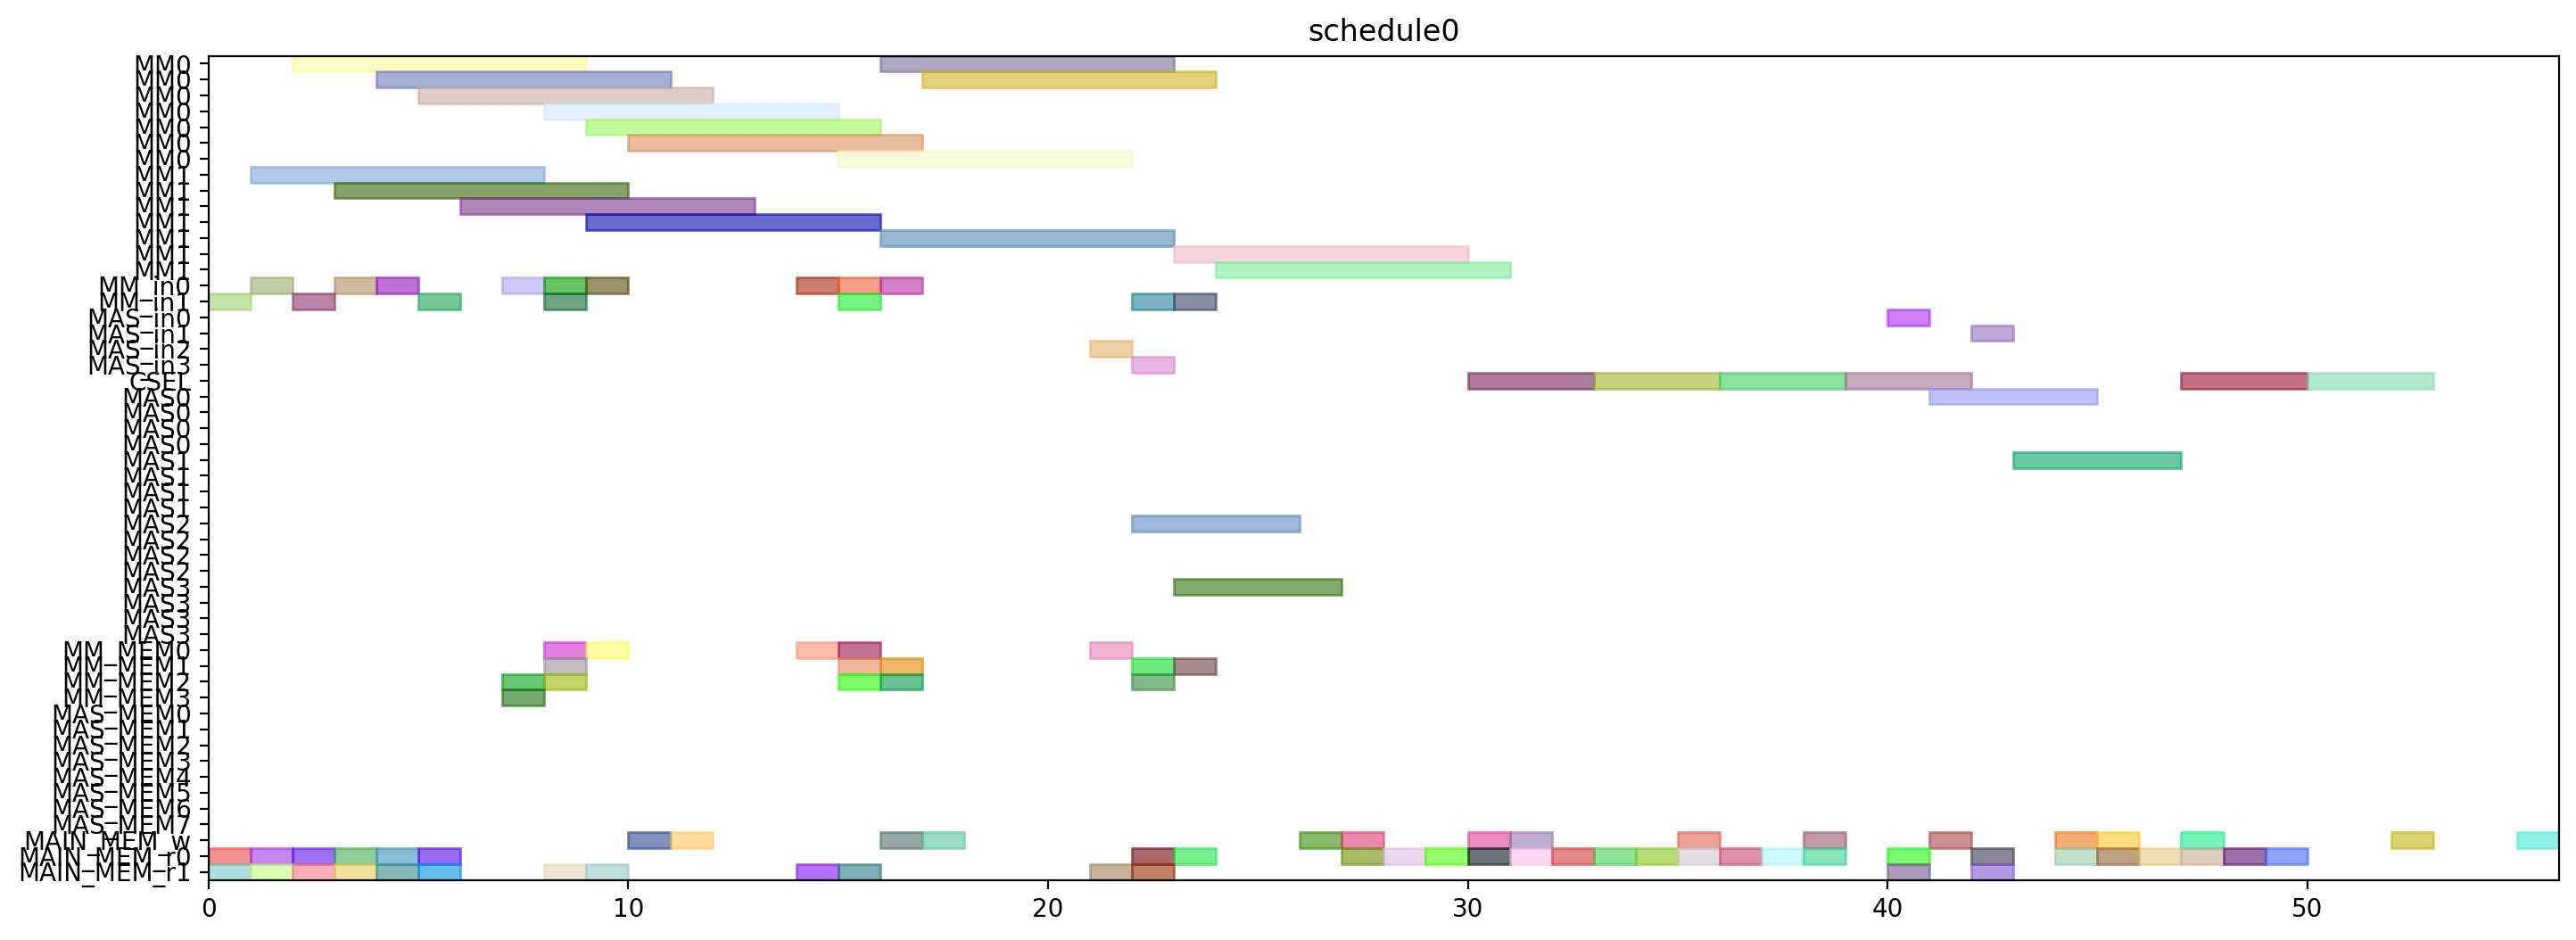

Write Python code to recreate this figure.
from pyschedule import Scenario, solvers, plotters, alt


def solve():
	horizon = 120
	S = Scenario("schedule0", horizon=horizon)

	# resource
	MM = S.Resources('MM', num=2, size=7)
	MM_in = S.Resources('MM_in', num=2)
	MAS_in = S.Resources('MAS_in', num=4)
	CSEL = S.Resource('CSEL')
	MAS = S.Resources('MAS', num=4, size=4, periods=range(1, horizon))
	MM_MEM = S.Resources('MM_MEM', num=4)
	MAS_MEM = S.Resources('MAS_MEM', num=8)
	MAIN_MEM_w = S.Resource('MAIN_MEM_w', size=1)
	MAIN_MEM_r = S.Resources('MAIN_MEM_r', num=2)

	# result of previous scheduling

	# new tasks
	alpha0 = S.Task('alpha0', length=7, delay_cost=1)
	alpha0 += alt(MM)
	alpha0_in = S.Task('alpha0_in', length=1, delay_cost=1)
	alpha0_in += alt(MM_in)
	S += alpha0_in*MM_in[0]<=alpha0*MM[0]
	S += alpha0_in*MM_in[1]<=alpha0*MM[1]
	alpha0_mem0 = S.Task('alpha0_mem0', length=1, delay_cost=1)
	alpha0_mem0 += MAIN_MEM_r[0]
	S += alpha0_mem0 <= alpha0

	alpha0_mem1 = S.Task('alpha0_mem1', length=1, delay_cost=1)
	alpha0_mem1 += MAIN_MEM_r[1]
	S += alpha0_mem1 <= alpha0

	alpha1 = S.Task('alpha1', length=7, delay_cost=1)
	alpha1 += alt(MM)
	alpha1_in = S.Task('alpha1_in', length=1, delay_cost=1)
	alpha1_in += alt(MM_in)
	S += alpha1_in*MM_in[0]<=alpha1*MM[0]
	S += alpha1_in*MM_in[1]<=alpha1*MM[1]
	alpha1_mem0 = S.Task('alpha1_mem0', length=1, delay_cost=1)
	alpha1_mem0 += MAIN_MEM_r[0]
	S += alpha1_mem0 <= alpha1

	alpha1_mem1 = S.Task('alpha1_mem1', length=1, delay_cost=1)
	alpha1_mem1 += MAIN_MEM_r[1]
	S += alpha1_mem1 <= alpha1

	xit2N0 = S.Task('xit2N0', length=7, delay_cost=1)
	xit2N0 += alt(MM)
	xit2N0_in = S.Task('xit2N0_in', length=1, delay_cost=1)
	xit2N0_in += alt(MM_in)
	S += xit2N0_in*MM_in[0]<=xit2N0*MM[0]
	S += xit2N0_in*MM_in[1]<=xit2N0*MM[1]
	S += 0<xit2N0

	xit2N0_w = S.Task('xit2N0_w', length=1, delay_cost=1)
	xit2N0_w += alt(MAIN_MEM_w)
	S += xit2N0 <= xit2N0_w

	xit2N0_mem0 = S.Task('xit2N0_mem0', length=1, delay_cost=1)
	xit2N0_mem0 += MAIN_MEM_r[0]
	S += xit2N0_mem0 <= xit2N0

	xit2N0_mem1 = S.Task('xit2N0_mem1', length=1, delay_cost=1)
	xit2N0_mem1 += MAIN_MEM_r[1]
	S += xit2N0_mem1 <= xit2N0

	xit2N1 = S.Task('xit2N1', length=7, delay_cost=1)
	xit2N1 += alt(MM)
	xit2N1_in = S.Task('xit2N1_in', length=1, delay_cost=1)
	xit2N1_in += alt(MM_in)
	S += xit2N1_in*MM_in[0]<=xit2N1*MM[0]
	S += xit2N1_in*MM_in[1]<=xit2N1*MM[1]
	S += 0<xit2N1

	xit2N1_w = S.Task('xit2N1_w', length=1, delay_cost=1)
	xit2N1_w += alt(MAIN_MEM_w)
	S += xit2N1 <= xit2N1_w

	xit2N1_mem0 = S.Task('xit2N1_mem0', length=1, delay_cost=1)
	xit2N1_mem0 += MAIN_MEM_r[0]
	S += xit2N1_mem0 <= xit2N1

	xit2N1_mem1 = S.Task('xit2N1_mem1', length=1, delay_cost=1)
	xit2N1_mem1 += MAIN_MEM_r[1]
	S += xit2N1_mem1 <= xit2N1

	t30 = S.Task('t30', length=7, delay_cost=1)
	t30 += alt(MM)
	t30_in = S.Task('t30_in', length=1, delay_cost=1)
	t30_in += alt(MM_in)
	S += t30_in*MM_in[0]<=t30*MM[0]
	S += t30_in*MM_in[1]<=t30*MM[1]
	t30_mem0 = S.Task('t30_mem0', length=1, delay_cost=1)
	t30_mem0 += MAIN_MEM_r[0]
	S += t30_mem0 <= t30

	t30_mem1 = S.Task('t30_mem1', length=1, delay_cost=1)
	t30_mem1 += MAIN_MEM_r[1]
	S += t30_mem1 <= t30

	t31 = S.Task('t31', length=7, delay_cost=1)
	t31 += alt(MM)
	t31_in = S.Task('t31_in', length=1, delay_cost=1)
	t31_in += alt(MM_in)
	S += t31_in*MM_in[0]<=t31*MM[0]
	S += t31_in*MM_in[1]<=t31*MM[1]
	t31_mem0 = S.Task('t31_mem0', length=1, delay_cost=1)
	t31_mem0 += MAIN_MEM_r[0]
	S += t31_mem0 <= t31

	t31_mem1 = S.Task('t31_mem1', length=1, delay_cost=1)
	t31_mem1 += MAIN_MEM_r[1]
	S += t31_mem1 <= t31

	alphaD0 = S.Task('alphaD0', length=7, delay_cost=1)
	alphaD0 += alt(MM)
	alphaD0_in = S.Task('alphaD0_in', length=1, delay_cost=1)
	alphaD0_in += alt(MM_in)
	S += alphaD0_in*MM_in[0]<=alphaD0*MM[0]
	S += alphaD0_in*MM_in[1]<=alphaD0*MM[1]
	S += 0<alphaD0

	alphaD0_w = S.Task('alphaD0_w', length=1, delay_cost=1)
	alphaD0_w += alt(MAIN_MEM_w)
	S += alphaD0 <= alphaD0_w

	alphaD0_mem0 = S.Task('alphaD0_mem0', length=1, delay_cost=1)
	alphaD0_mem0 += alt(MM_MEM)
	S += (alpha0*MM[0])-1 < alphaD0_mem0*MM_MEM[0]
	S += (alpha0*MM[1])-1 < alphaD0_mem0*MM_MEM[2]
	S += alphaD0_mem0 <= alphaD0

	alphaD0_mem1 = S.Task('alphaD0_mem1', length=1, delay_cost=1)
	alphaD0_mem1 += MAIN_MEM_r[1]
	S += alphaD0_mem1 <= alphaD0

	alphaD1 = S.Task('alphaD1', length=7, delay_cost=1)
	alphaD1 += alt(MM)
	alphaD1_in = S.Task('alphaD1_in', length=1, delay_cost=1)
	alphaD1_in += alt(MM_in)
	S += alphaD1_in*MM_in[0]<=alphaD1*MM[0]
	S += alphaD1_in*MM_in[1]<=alphaD1*MM[1]
	S += 0<alphaD1

	alphaD1_w = S.Task('alphaD1_w', length=1, delay_cost=1)
	alphaD1_w += alt(MAIN_MEM_w)
	S += alphaD1 <= alphaD1_w

	alphaD1_mem0 = S.Task('alphaD1_mem0', length=1, delay_cost=1)
	alphaD1_mem0 += alt(MM_MEM)
	S += (alpha1*MM[0])-1 < alphaD1_mem0*MM_MEM[0]
	S += (alpha1*MM[1])-1 < alphaD1_mem0*MM_MEM[2]
	S += alphaD1_mem0 <= alphaD1

	alphaD1_mem1 = S.Task('alphaD1_mem1', length=1, delay_cost=1)
	alphaD1_mem1 += MAIN_MEM_r[1]
	S += alphaD1_mem1 <= alphaD1

	alpha20 = S.Task('alpha20', length=7, delay_cost=1)
	alpha20 += alt(MM)
	alpha20_in = S.Task('alpha20_in', length=1, delay_cost=1)
	alpha20_in += alt(MM_in)
	S += alpha20_in*MM_in[0]<=alpha20*MM[0]
	S += alpha20_in*MM_in[1]<=alpha20*MM[1]
	alpha20_mem0 = S.Task('alpha20_mem0', length=1, delay_cost=1)
	alpha20_mem0 += alt(MM_MEM)
	S += (alpha0*MM[0])-1 < alpha20_mem0*MM_MEM[0]
	S += (alpha0*MM[1])-1 < alpha20_mem0*MM_MEM[2]
	S += alpha20_mem0 <= alpha20

	alpha20_mem1 = S.Task('alpha20_mem1', length=1, delay_cost=1)
	alpha20_mem1 += alt(MM_MEM)
	S += (alpha0*MM[0])-1 < alpha20_mem1*MM_MEM[1]
	S += (alpha0*MM[1])-1 < alpha20_mem1*MM_MEM[3]
	S += alpha20_mem1 <= alpha20

	alpha21 = S.Task('alpha21', length=7, delay_cost=1)
	alpha21 += alt(MM)
	alpha21_in = S.Task('alpha21_in', length=1, delay_cost=1)
	alpha21_in += alt(MM_in)
	S += alpha21_in*MM_in[0]<=alpha21*MM[0]
	S += alpha21_in*MM_in[1]<=alpha21*MM[1]
	alpha21_mem0 = S.Task('alpha21_mem0', length=1, delay_cost=1)
	alpha21_mem0 += alt(MM_MEM)
	S += (alpha1*MM[0])-1 < alpha21_mem0*MM_MEM[0]
	S += (alpha1*MM[1])-1 < alpha21_mem0*MM_MEM[2]
	S += alpha21_mem0 <= alpha21

	alpha21_mem1 = S.Task('alpha21_mem1', length=1, delay_cost=1)
	alpha21_mem1 += alt(MM_MEM)
	S += (alpha1*MM[0])-1 < alpha21_mem1*MM_MEM[1]
	S += (alpha1*MM[1])-1 < alpha21_mem1*MM_MEM[3]
	S += alpha21_mem1 <= alpha21

	alpha2V0 = S.Task('alpha2V0', length=7, delay_cost=1)
	alpha2V0 += alt(MM)
	alpha2V0_in = S.Task('alpha2V0_in', length=1, delay_cost=1)
	alpha2V0_in += alt(MM_in)
	S += alpha2V0_in*MM_in[0]<=alpha2V0*MM[0]
	S += alpha2V0_in*MM_in[1]<=alpha2V0*MM[1]
	alpha2V0_mem0 = S.Task('alpha2V0_mem0', length=1, delay_cost=1)
	alpha2V0_mem0 += alt(MM_MEM)
	S += (alpha20*MM[0])-1 < alpha2V0_mem0*MM_MEM[0]
	S += (alpha20*MM[1])-1 < alpha2V0_mem0*MM_MEM[2]
	S += alpha2V0_mem0 <= alpha2V0

	alpha2V0_mem1 = S.Task('alpha2V0_mem1', length=1, delay_cost=1)
	alpha2V0_mem1 += MAIN_MEM_r[1]
	S += alpha2V0_mem1 <= alpha2V0

	alpha2V1 = S.Task('alpha2V1', length=7, delay_cost=1)
	alpha2V1 += alt(MM)
	alpha2V1_in = S.Task('alpha2V1_in', length=1, delay_cost=1)
	alpha2V1_in += alt(MM_in)
	S += alpha2V1_in*MM_in[0]<=alpha2V1*MM[0]
	S += alpha2V1_in*MM_in[1]<=alpha2V1*MM[1]
	alpha2V1_mem0 = S.Task('alpha2V1_mem0', length=1, delay_cost=1)
	alpha2V1_mem0 += alt(MM_MEM)
	S += (alpha21*MM[0])-1 < alpha2V1_mem0*MM_MEM[0]
	S += (alpha21*MM[1])-1 < alpha2V1_mem0*MM_MEM[2]
	S += alpha2V1_mem0 <= alpha2V1

	alpha2V1_mem1 = S.Task('alpha2V1_mem1', length=1, delay_cost=1)
	alpha2V1_mem1 += MAIN_MEM_r[1]
	S += alpha2V1_mem1 <= alpha2V1

	t3alphaD0 = S.Task('t3alphaD0', length=7, delay_cost=1)
	t3alphaD0 += alt(MM)
	t3alphaD0_in = S.Task('t3alphaD0_in', length=1, delay_cost=1)
	t3alphaD0_in += alt(MM_in)
	S += t3alphaD0_in*MM_in[0]<=t3alphaD0*MM[0]
	S += t3alphaD0_in*MM_in[1]<=t3alphaD0*MM[1]
	t3alphaD0_mem0 = S.Task('t3alphaD0_mem0', length=1, delay_cost=1)
	t3alphaD0_mem0 += alt(MM_MEM)
	S += (t30*MM[0])-1 < t3alphaD0_mem0*MM_MEM[0]
	S += (t30*MM[1])-1 < t3alphaD0_mem0*MM_MEM[2]
	S += t3alphaD0_mem0 <= t3alphaD0

	t3alphaD0_mem1 = S.Task('t3alphaD0_mem1', length=1, delay_cost=1)
	t3alphaD0_mem1 += alt(MM_MEM)
	S += (alphaD0*MM[0])-1 < t3alphaD0_mem1*MM_MEM[1]
	S += (alphaD0*MM[1])-1 < t3alphaD0_mem1*MM_MEM[3]
	S += t3alphaD0_mem1 <= t3alphaD0

	t3alphaD1 = S.Task('t3alphaD1', length=7, delay_cost=1)
	t3alphaD1 += alt(MM)
	t3alphaD1_in = S.Task('t3alphaD1_in', length=1, delay_cost=1)
	t3alphaD1_in += alt(MM_in)
	S += t3alphaD1_in*MM_in[0]<=t3alphaD1*MM[0]
	S += t3alphaD1_in*MM_in[1]<=t3alphaD1*MM[1]
	t3alphaD1_mem0 = S.Task('t3alphaD1_mem0', length=1, delay_cost=1)
	t3alphaD1_mem0 += alt(MM_MEM)
	S += (t31*MM[0])-1 < t3alphaD1_mem0*MM_MEM[0]
	S += (t31*MM[1])-1 < t3alphaD1_mem0*MM_MEM[2]
	S += t3alphaD1_mem0 <= t3alphaD1

	t3alphaD1_mem1 = S.Task('t3alphaD1_mem1', length=1, delay_cost=1)
	t3alphaD1_mem1 += alt(MM_MEM)
	S += (alphaD1*MM[0])-1 < t3alphaD1_mem1*MM_MEM[1]
	S += (alphaD1*MM[1])-1 < t3alphaD1_mem1*MM_MEM[3]
	S += t3alphaD1_mem1 <= t3alphaD1

	y20 = S.Task('y20', length=7, delay_cost=1)
	y20 += alt(MM)
	y20_in = S.Task('y20_in', length=1, delay_cost=1)
	y20_in += alt(MM_in)
	S += y20_in*MM_in[0]<=y20*MM[0]
	S += y20_in*MM_in[1]<=y20*MM[1]
	S += 0<y20

	y20_w = S.Task('y20_w', length=1, delay_cost=1)
	y20_w += alt(MAIN_MEM_w)
	S += y20 <= y20_w

	y20_mem0 = S.Task('y20_mem0', length=1, delay_cost=1)
	y20_mem0 += MAIN_MEM_r[0]
	S += y20_mem0 <= y20

	y20_mem1 = S.Task('y20_mem1', length=1, delay_cost=1)
	y20_mem1 += alt(MM_MEM)
	S += (t3alphaD0*MM[0])-1 < y20_mem1*MM_MEM[1]
	S += (t3alphaD0*MM[1])-1 < y20_mem1*MM_MEM[3]
	S += y20_mem1 <= y20

	y21 = S.Task('y21', length=7, delay_cost=1)
	y21 += alt(MM)
	y21_in = S.Task('y21_in', length=1, delay_cost=1)
	y21_in += alt(MM_in)
	S += y21_in*MM_in[0]<=y21*MM[0]
	S += y21_in*MM_in[1]<=y21*MM[1]
	S += 0<y21

	y21_w = S.Task('y21_w', length=1, delay_cost=1)
	y21_w += alt(MAIN_MEM_w)
	S += y21 <= y21_w

	y21_mem0 = S.Task('y21_mem0', length=1, delay_cost=1)
	y21_mem0 += MAIN_MEM_r[0]
	S += y21_mem0 <= y21

	y21_mem1 = S.Task('y21_mem1', length=1, delay_cost=1)
	y21_mem1 += alt(MM_MEM)
	S += (t3alphaD1*MM[0])-1 < y21_mem1*MM_MEM[1]
	S += (t3alphaD1*MM[1])-1 < y21_mem1*MM_MEM[3]
	S += y21_mem1 <= y21

	alpha2V_U0 = S.Task('alpha2V_U0', length=4, delay_cost=1)
	alpha2V_U0 += alt(MAS)
	alpha2V_U0_in = S.Task('alpha2V_U0_in', length=1, delay_cost=1)
	alpha2V_U0_in += alt(MAS_in)
	S += alpha2V_U0_in*MAS_in[0]<=alpha2V_U0*MAS[0]

	S += alpha2V_U0_in*MAS_in[1]<=alpha2V_U0*MAS[1]

	S += alpha2V_U0_in*MAS_in[2]<=alpha2V_U0*MAS[2]

	S += alpha2V_U0_in*MAS_in[3]<=alpha2V_U0*MAS[3]

	S += 0<alpha2V_U0

	alpha2V_U0_w = S.Task('alpha2V_U0_w', length=1, delay_cost=1)
	alpha2V_U0_w += alt(MAIN_MEM_w)
	S += alpha2V_U0 <= alpha2V_U0_w

	alpha2V_U0_mem0 = S.Task('alpha2V_U0_mem0', length=1, delay_cost=1)
	alpha2V_U0_mem0 += alt(MM_MEM)
	S += (alpha2V0*MM[0])-1 < alpha2V_U0_mem0*MM_MEM[0]
	S += (alpha2V0*MM[1])-1 < alpha2V_U0_mem0*MM_MEM[2]
	S += alpha2V_U0_mem0 <= alpha2V_U0

	alpha2V_U0_mem1 = S.Task('alpha2V_U0_mem1', length=1, delay_cost=1)
	alpha2V_U0_mem1 += MAIN_MEM_r[1]
	S += alpha2V_U0_mem1 <= alpha2V_U0

	alpha2V_U1 = S.Task('alpha2V_U1', length=4, delay_cost=1)
	alpha2V_U1 += alt(MAS)
	alpha2V_U1_in = S.Task('alpha2V_U1_in', length=1, delay_cost=1)
	alpha2V_U1_in += alt(MAS_in)
	S += alpha2V_U1_in*MAS_in[0]<=alpha2V_U1*MAS[0]

	S += alpha2V_U1_in*MAS_in[1]<=alpha2V_U1*MAS[1]

	S += alpha2V_U1_in*MAS_in[2]<=alpha2V_U1*MAS[2]

	S += alpha2V_U1_in*MAS_in[3]<=alpha2V_U1*MAS[3]

	S += 0<alpha2V_U1

	alpha2V_U1_w = S.Task('alpha2V_U1_w', length=1, delay_cost=1)
	alpha2V_U1_w += alt(MAIN_MEM_w)
	S += alpha2V_U1 <= alpha2V_U1_w

	alpha2V_U1_mem0 = S.Task('alpha2V_U1_mem0', length=1, delay_cost=1)
	alpha2V_U1_mem0 += alt(MM_MEM)
	S += (alpha2V1*MM[0])-1 < alpha2V_U1_mem0*MM_MEM[0]
	S += (alpha2V1*MM[1])-1 < alpha2V_U1_mem0*MM_MEM[2]
	S += alpha2V_U1_mem0 <= alpha2V_U1

	alpha2V_U1_mem1 = S.Task('alpha2V_U1_mem1', length=1, delay_cost=1)
	alpha2V_U1_mem1 += MAIN_MEM_r[1]
	S += alpha2V_U1_mem1 <= alpha2V_U1

	X0 = S.Task('X0', length=3, delay_cost=1)
	X0 += alt(CSEL)

	X0_w = S.Task('X0_w', length=1, delay_cost=1)
	X0_w += alt(MAIN_MEM_w)
	S += X0+2 <= X0_w

	X0_mem0 = S.Task('X0_mem0', length=1, delay_cost=1)
	X0_mem0 += MAIN_MEM_r[0]
	S += alpha2V_U0_w < X0_mem0
	S += X0_mem0+ 2 <= X0

	X0_mem1 = S.Task('X0_mem1', length=1, delay_cost=1)
	X0_mem1 += MAIN_MEM_r[0]
	S += xit2N0_w < X0_mem1
	S += X0_mem1+ 1 <= X0

	X0_mem2 = S.Task('X0_mem2', length=1, delay_cost=1)
	X0_mem2 += MAIN_MEM_r[0]
	S += X0_mem2+ 0 <= X0

	X1 = S.Task('X1', length=3, delay_cost=1)
	X1 += alt(CSEL)

	X1_w = S.Task('X1_w', length=1, delay_cost=1)
	X1_w += alt(MAIN_MEM_w)
	S += X1+2 <= X1_w

	X1_mem0 = S.Task('X1_mem0', length=1, delay_cost=1)
	X1_mem0 += MAIN_MEM_r[0]
	S += alpha2V_U1_w < X1_mem0
	S += X1_mem0+ 2 <= X1

	X1_mem1 = S.Task('X1_mem1', length=1, delay_cost=1)
	X1_mem1 += MAIN_MEM_r[0]
	S += xit2N1_w < X1_mem1
	S += X1_mem1+ 1 <= X1

	X1_mem2 = S.Task('X1_mem2', length=1, delay_cost=1)
	X1_mem2 += MAIN_MEM_r[0]
	S += X1_mem2+ 0 <= X1

	y0 = S.Task('y0', length=3, delay_cost=1)
	y0 += alt(CSEL)

	y0_w = S.Task('y0_w', length=1, delay_cost=1)
	y0_w += alt(MAIN_MEM_w)
	S += y0+2 <= y0_w

	y0_mem0 = S.Task('y0_mem0', length=1, delay_cost=1)
	y0_mem0 += MAIN_MEM_r[0]
	S += alpha2V_U0_w < y0_mem0
	S += y0_mem0+ 2 <= y0

	y0_mem1 = S.Task('y0_mem1', length=1, delay_cost=1)
	y0_mem1 += MAIN_MEM_r[0]
	S += y20_w < y0_mem1
	S += y0_mem1+ 1 <= y0

	y0_mem2 = S.Task('y0_mem2', length=1, delay_cost=1)
	y0_mem2 += MAIN_MEM_r[0]
	S += alphaD0_w < y0_mem2
	S += y0_mem2+ 0 <= y0

	y1 = S.Task('y1', length=3, delay_cost=1)
	y1 += alt(CSEL)

	y1_w = S.Task('y1_w', length=1, delay_cost=1)
	y1_w += alt(MAIN_MEM_w)
	S += y1+2 <= y1_w

	y1_mem0 = S.Task('y1_mem0', length=1, delay_cost=1)
	y1_mem0 += MAIN_MEM_r[0]
	S += alpha2V_U1_w < y1_mem0
	S += y1_mem0+ 2 <= y1

	y1_mem1 = S.Task('y1_mem1', length=1, delay_cost=1)
	y1_mem1 += MAIN_MEM_r[0]
	S += y21_w < y1_mem1
	S += y1_mem1+ 1 <= y1

	y1_mem2 = S.Task('y1_mem2', length=1, delay_cost=1)
	y1_mem2 += MAIN_MEM_r[0]
	S += alphaD1_w < y1_mem2
	S += y1_mem2+ 0 <= y1

	y_alt0 = S.Task('y_alt0', length=4, delay_cost=1)
	y_alt0 += alt(MAS)
	y_alt0_in = S.Task('y_alt0_in', length=1, delay_cost=1)
	y_alt0_in += alt(MAS_in)
	S += y_alt0_in*MAS_in[0]<=y_alt0*MAS[0]

	S += y_alt0_in*MAS_in[1]<=y_alt0*MAS[1]

	S += y_alt0_in*MAS_in[2]<=y_alt0*MAS[2]

	S += y_alt0_in*MAS_in[3]<=y_alt0*MAS[3]

	S += 0<y_alt0

	y_alt0_w = S.Task('y_alt0_w', length=1, delay_cost=1)
	y_alt0_w += alt(MAIN_MEM_w)
	S += y_alt0 <= y_alt0_w

	y_alt0_mem0 = S.Task('y_alt0_mem0', length=1, delay_cost=1)
	y_alt0_mem0 += MAIN_MEM_r[0]
	S += y_alt0_mem0 <= y_alt0

	y_alt0_mem1 = S.Task('y_alt0_mem1', length=1, delay_cost=1)
	y_alt0_mem1 += MAIN_MEM_r[1]
	S += y0_w < y_alt0_mem1
	S += y_alt0_mem1 <= y_alt0

	y_alt1 = S.Task('y_alt1', length=4, delay_cost=1)
	y_alt1 += alt(MAS)
	y_alt1_in = S.Task('y_alt1_in', length=1, delay_cost=1)
	y_alt1_in += alt(MAS_in)
	S += y_alt1_in*MAS_in[0]<=y_alt1*MAS[0]

	S += y_alt1_in*MAS_in[1]<=y_alt1*MAS[1]

	S += y_alt1_in*MAS_in[2]<=y_alt1*MAS[2]

	S += y_alt1_in*MAS_in[3]<=y_alt1*MAS[3]

	S += 0<y_alt1

	y_alt1_w = S.Task('y_alt1_w', length=1, delay_cost=1)
	y_alt1_w += alt(MAIN_MEM_w)
	S += y_alt1 <= y_alt1_w

	y_alt1_mem0 = S.Task('y_alt1_mem0', length=1, delay_cost=1)
	y_alt1_mem0 += MAIN_MEM_r[0]
	S += y_alt1_mem0 <= y_alt1

	y_alt1_mem1 = S.Task('y_alt1_mem1', length=1, delay_cost=1)
	y_alt1_mem1 += MAIN_MEM_r[1]
	S += y1_w < y_alt1_mem1
	S += y_alt1_mem1 <= y_alt1

	Y0 = S.Task('Y0', length=3, delay_cost=1)
	Y0 += alt(CSEL)

	Y0_w = S.Task('Y0_w', length=1, delay_cost=1)
	Y0_w += alt(MAIN_MEM_w)
	S += Y0+2 <= Y0_w

	Y0_mem0 = S.Task('Y0_mem0', length=1, delay_cost=1)
	Y0_mem0 += MAIN_MEM_r[0]
	S += Y0_mem0+ 2 <= Y0

	Y0_mem1 = S.Task('Y0_mem1', length=1, delay_cost=1)
	Y0_mem1 += MAIN_MEM_r[0]
	S += y0_w < Y0_mem1
	S += Y0_mem1+ 1 <= Y0

	Y0_mem2 = S.Task('Y0_mem2', length=1, delay_cost=1)
	Y0_mem2 += MAIN_MEM_r[0]
	S += y_alt0_w < Y0_mem2
	S += Y0_mem2+ 0 <= Y0

	Y1 = S.Task('Y1', length=3, delay_cost=1)
	Y1 += alt(CSEL)

	Y1_w = S.Task('Y1_w', length=1, delay_cost=1)
	Y1_w += alt(MAIN_MEM_w)
	S += Y1+2 <= Y1_w

	Y1_mem0 = S.Task('Y1_mem0', length=1, delay_cost=1)
	Y1_mem0 += MAIN_MEM_r[0]
	S += Y1_mem0+ 2 <= Y1

	Y1_mem1 = S.Task('Y1_mem1', length=1, delay_cost=1)
	Y1_mem1 += MAIN_MEM_r[0]
	S += y1_w < Y1_mem1
	S += Y1_mem1+ 1 <= Y1

	Y1_mem2 = S.Task('Y1_mem2', length=1, delay_cost=1)
	Y1_mem2 += MAIN_MEM_r[0]
	S += y_alt1_w < Y1_mem2
	S += Y1_mem2+ 0 <= Y1

	solvers.mip.solve(S,msg=1,kind='CPLEX',ratio_gap=1.01)

	solution = [['hoge']*len(S.solution()[1]) for i in range(len(S.solution()))]
	for i in range(len(S.solution())):
		for j in range(len(S.solution()[i])):
			solution[i][j]=str(S.solution()[i][j])
	print(solution)

	cycles = int(solution[-1][3])

	pic_file_name = "/mnt/rose/usr1/fukuda/ABE/multiRAM_multiMAS_16mux/scheduling_result/stage7MM2_stage4MAS4/2xSSWU_AFTER_EXP/schedule0.png"
	if(S.solution() != []):
		plotters.matplotlib.plot(S,img_filename=pic_file_name, show_task_labels=False, fig_size=(cycles*0.25+3, 6))

	return solution
